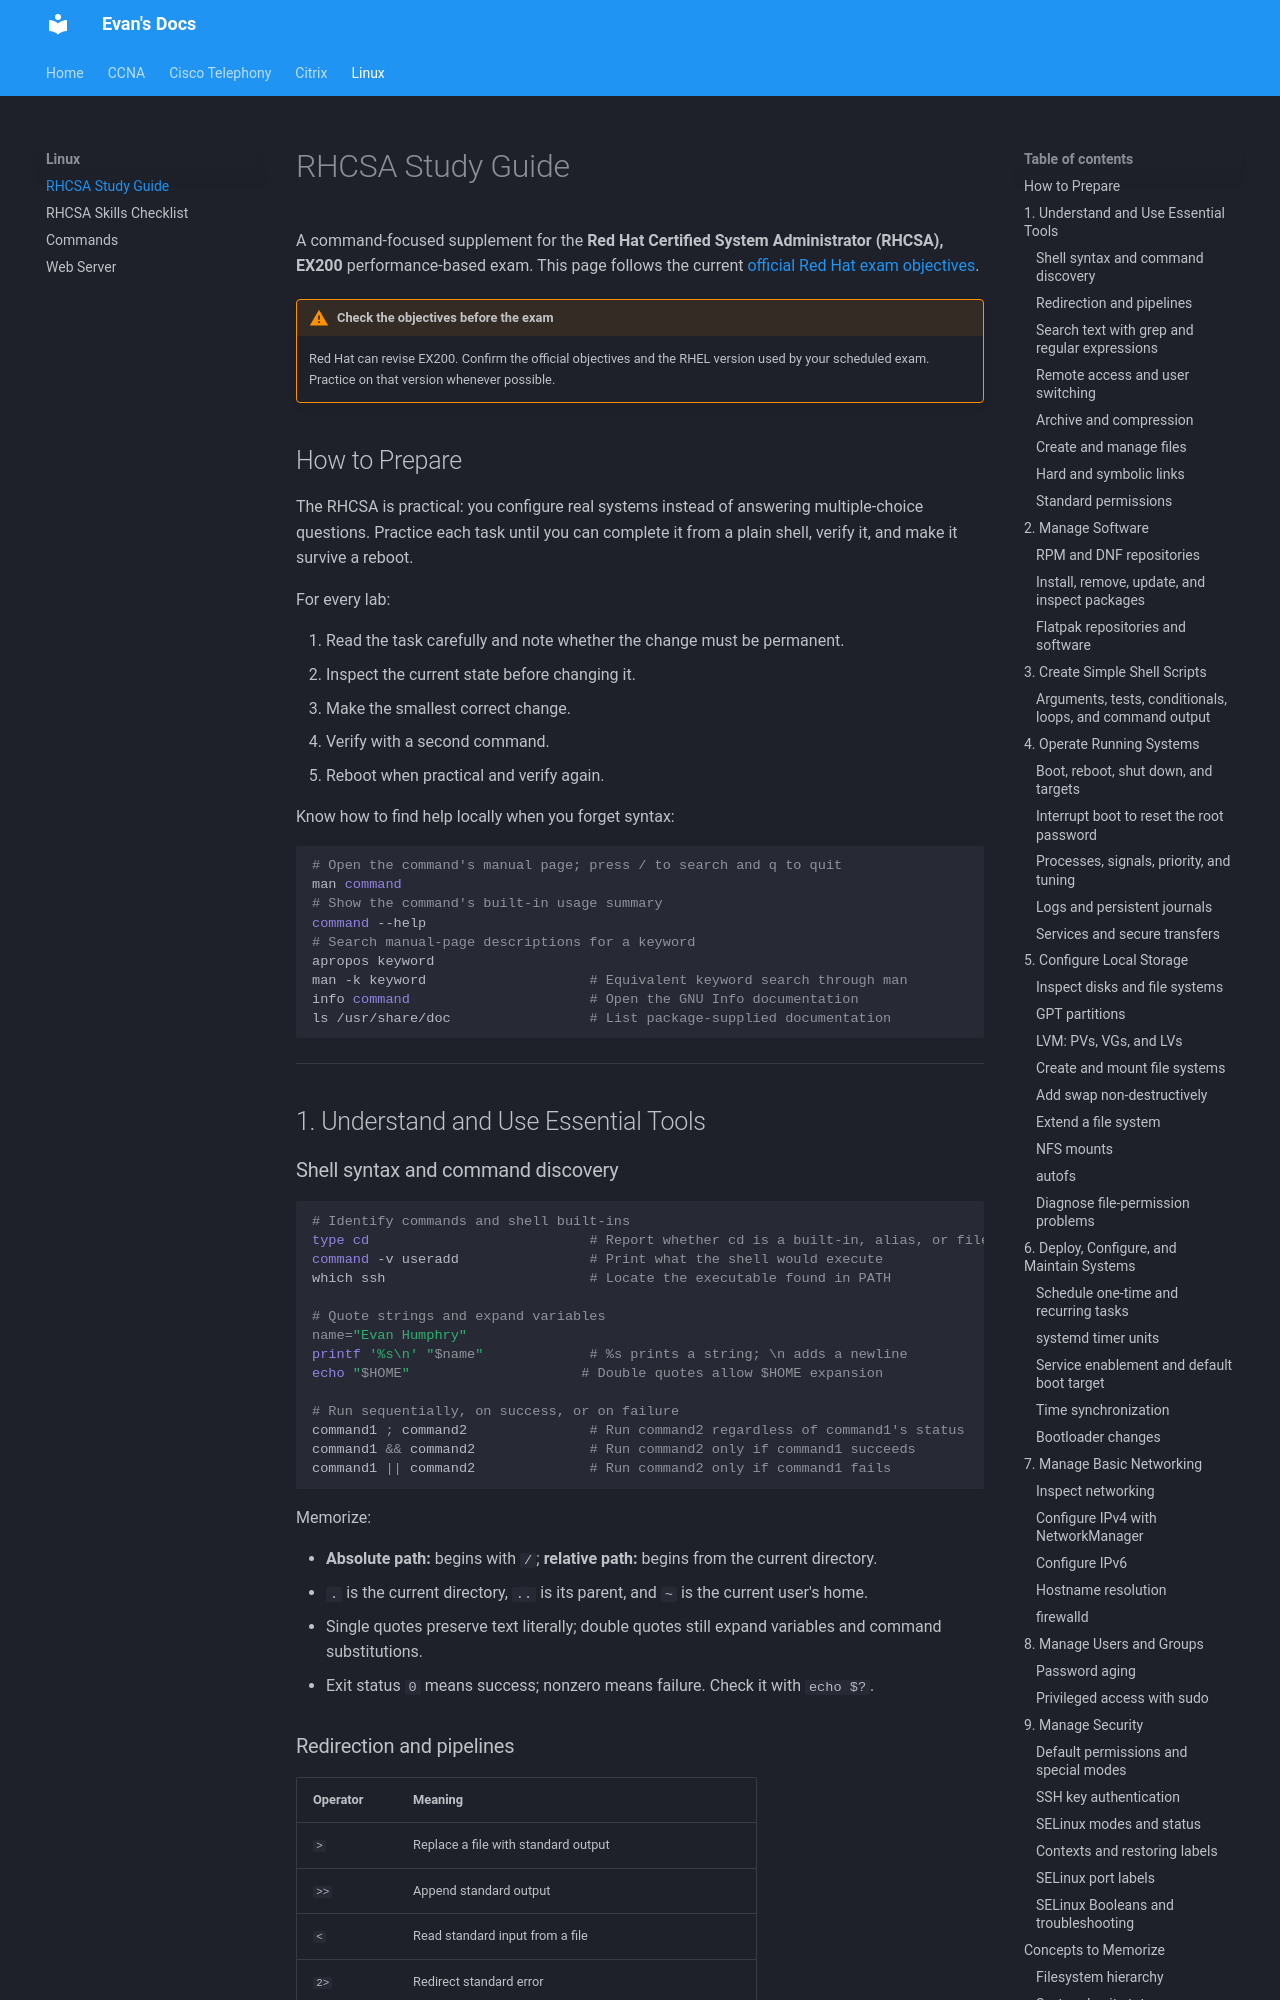

repository: evanhumphry/docs · page: linux/rhcsa/index.html · generator: mkdocs

# RHCSA Study Guide

A command-focused supplement for the **Red Hat Certified System Administrator (RHCSA), EX200** performance-based exam. This page follows the current [official Red Hat exam objectives](https://www.redhat.com/en/services/training/ex200-red-hat-certified-system-administrator-rhcsa-exam).

!!! warning "Check the objectives before the exam"
    Red Hat can revise EX200. Confirm the official objectives and the RHEL version used by your scheduled exam. Practice on that version whenever possible.

## How to Prepare

The RHCSA is practical: you configure real systems instead of answering multiple-choice questions. Practice each task until you can complete it from a plain shell, verify it, and make it survive a reboot.

For every lab:

1. Read the task carefully and note whether the change must be permanent.
2. Inspect the current state before changing it.
3. Make the smallest correct change.
4. Verify with a second command.
5. Reboot when practical and verify again.

Know how to find help locally when you forget syntax:

```bash
# Open the command's manual page; press / to search and q to quit
man command
# Show the command's built-in usage summary
command --help
# Search manual-page descriptions for a keyword
apropos keyword
man -k keyword                    # Equivalent keyword search through man
info command                      # Open the GNU Info documentation
ls /usr/share/doc                 # List package-supplied documentation
```

---

## 1. Understand and Use Essential Tools

### Shell syntax and command discovery

```bash
# Identify commands and shell built-ins
type cd                           # Report whether cd is a built-in, alias, or file
command -v useradd                # Print what the shell would execute
which ssh                         # Locate the executable found in PATH

# Quote strings and expand variables
name="Evan Humphry"
printf '%s\n' "$name"             # %s prints a string; \n adds a newline
echo "$HOME"                     # Double quotes allow $HOME expansion

# Run sequentially, on success, or on failure
command1 ; command2               # Run command2 regardless of command1's status
command1 && command2              # Run command2 only if command1 succeeds
command1 || command2              # Run command2 only if command1 fails
```

Memorize:

- **Absolute path:** begins with `/`; **relative path:** begins from the current directory.
- `.` is the current directory, `..` is its parent, and `~` is the current user's home.
- Single quotes preserve text literally; double quotes still expand variables and command substitutions.
- Exit status `0` means success; nonzero means failure. Check it with `echo $?`.

### Redirection and pipelines

| Operator | Meaning |
|---|---|
| `>` | Replace a file with standard output |
| `>>` | Append standard output |
| `<` | Read standard input from a file |
| `2>` | Redirect standard error |
| `2>&1` | Send standard error to the same place as standard output |
| `|` | Send one command's output to another command |
| `tee` | Write to a file and display output |

```bash
# Save normal output and errors in separate files
find /etc -name '*.conf' > /tmp/configs 2> /tmp/find-errors
# &> redirects both standard output and standard error
find /etc -name '*.conf' &> /tmp/all-output
# -i ignores case; uniq -c counts adjacent duplicate lines after sorting
grep -i error /var/log/messages | sort | uniq -c
# tee -a appends as root while also displaying the line
printf '%s\n' 'line' | sudo tee -a /etc/example.conf
```
